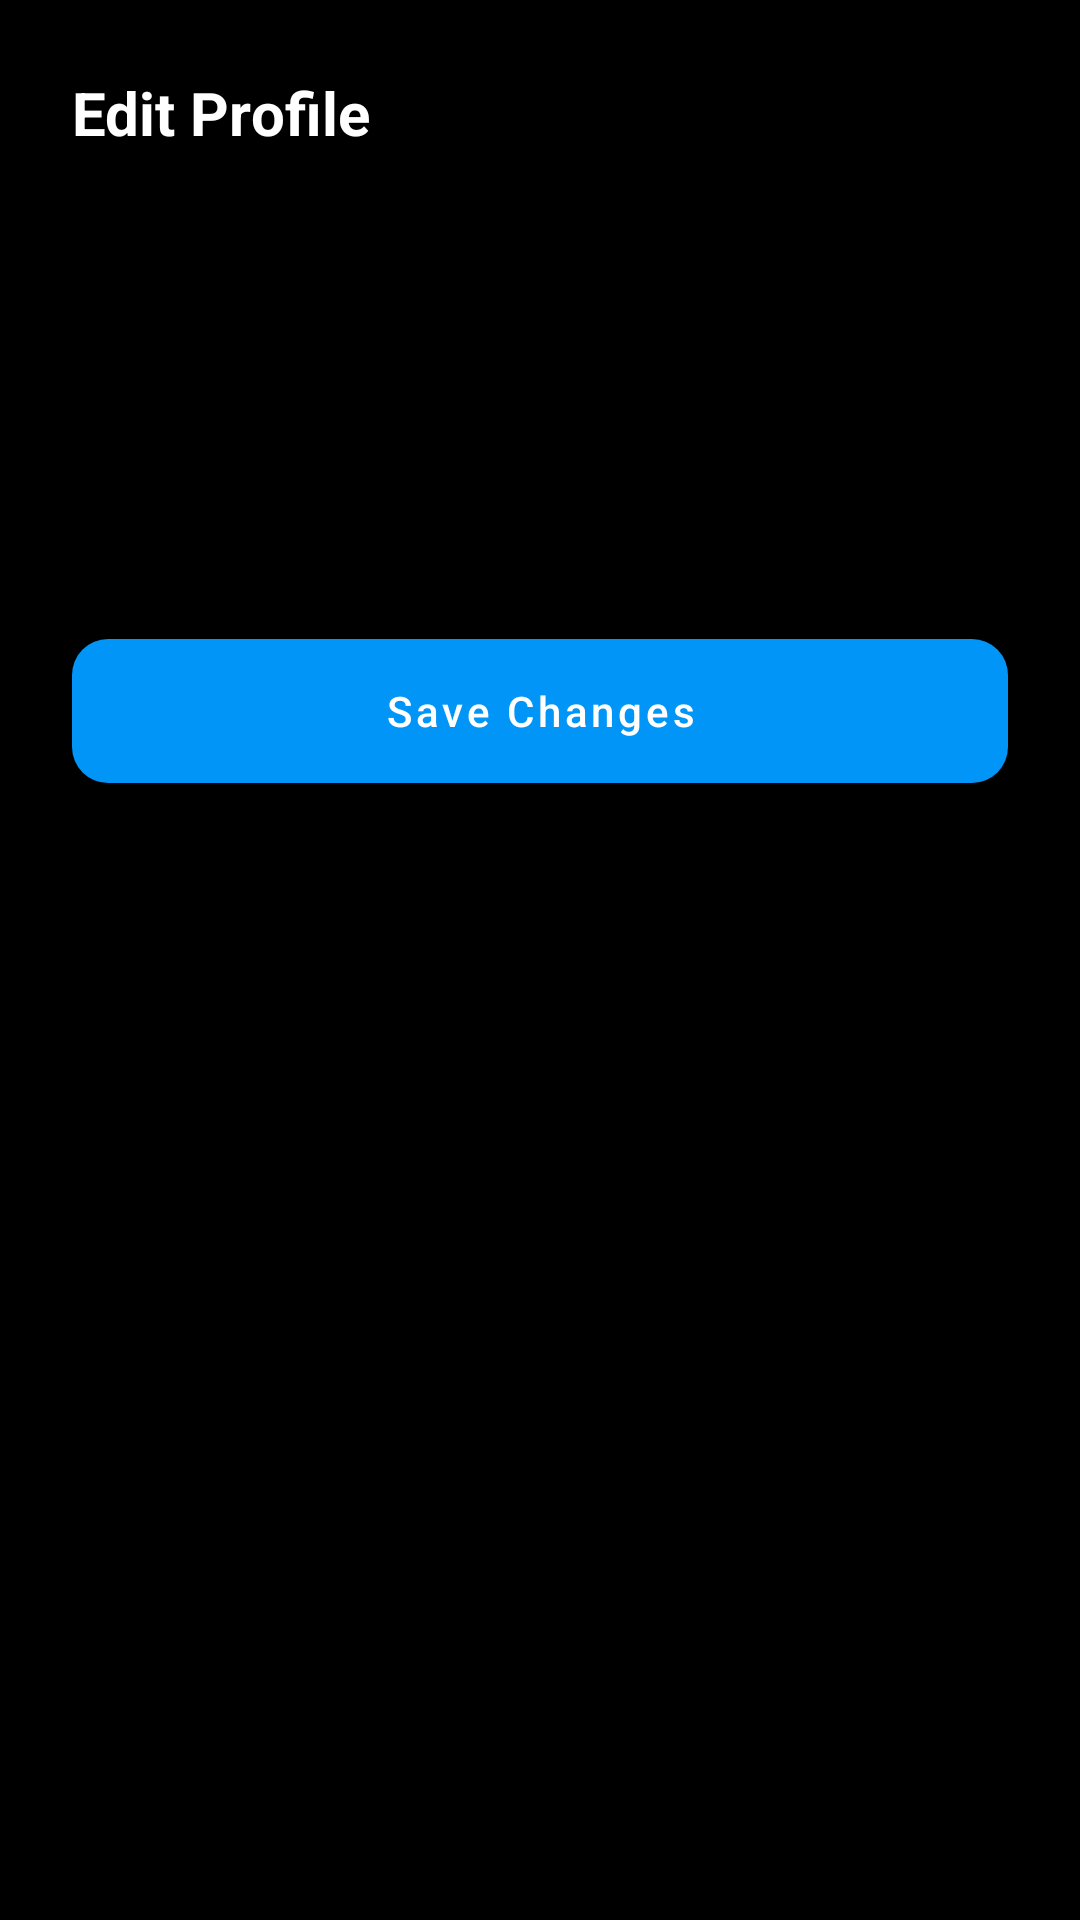

This screen was rendered from an Android layout file. Write that file and the resources it references.
<!-- AndroidManifest.xml: application theme Theme.UrbanThread -->
<!-- res/layout/dialog_edit_customer.xml -->
<?xml version="1.0" encoding="utf-8"?>
<ScrollView xmlns:android="http://schemas.android.com/apk/res/android"
    android:layout_width="match_parent"
    android:layout_height="wrap_content">

    <LinearLayout
        android:orientation="vertical"
        android:padding="24dp"
        android:layout_width="match_parent"
        android:layout_height="wrap_content">

        <TextView
            android:text="Edit Profile"
            android:textSize="20sp"
            android:textStyle="bold"
            android:textColor="@color/white"
            android:layout_width="wrap_content"
            android:layout_height="wrap_content"
            android:layout_marginBottom="16dp"/>

        <com.google.android.material.textfield.TextInputLayout
            android:layout_width="match_parent"
            android:layout_height="wrap_content"
            android:layout_marginBottom="8dp"
            style="@style/Widget.MaterialComponents.TextInputLayout.OutlinedBox">

            <com.google.android.material.textfield.TextInputEditText
                android:id="@+id/editName"
                android:layout_width="match_parent"
                android:layout_height="wrap_content"
                android:hint="Full Name" />
        </com.google.android.material.textfield.TextInputLayout>

        <com.google.android.material.textfield.TextInputLayout
            android:layout_width="match_parent"
            android:layout_height="wrap_content"
            android:layout_marginBottom="16dp"
            style="@style/Widget.MaterialComponents.TextInputLayout.OutlinedBox">

            <com.google.android.material.textfield.TextInputEditText
                android:id="@+id/editPhone"
                android:layout_width="match_parent"
                android:layout_height="wrap_content"
                android:hint="Phone Number"
                android:inputType="phone" />
        </com.google.android.material.textfield.TextInputLayout>

        <Button
            android:id="@+id/btnSaveDetails"
            style="@style/BrandButtonStyle"
            android:text="Save Changes"
            android:layout_width="match_parent"
            android:layout_height="wrap_content"/>

    </LinearLayout>
</ScrollView>
<!-- resources referenced by this layout -->
<resources>
  <color name="white">#FFFFFFFF</color>
  <style name="BrandButtonStyle" parent="Widget.MaterialComponents.Button">
          <item name="android:background">@drawable/brand_gradient</item>
          <item name="backgroundTint">@null</item>
          <item name="android:textAllCaps">false</item>
          <item name="android:textColor">@color/white</item>
          <item name="cornerRadius">12dp</item>
      </style>
  <style name="Theme.UrbanThread" parent="Theme.MaterialComponents.DayNight.NoActionBar">
          
          <item name="colorPrimary">@color/brand_blue</item>
          <item name="colorPrimaryVariant">@color/brand_dark_blue</item>
          <item name="colorOnPrimary">@color/white</item>
          
          <item name="colorSecondary">@color/brand_blue</item>
          <item name="colorSecondaryVariant">@color/brand_dark_blue</item>
          <item name="colorOnSecondary">@color/white</item>
  
          
          <item name="android:statusBarColor">@color/black</item>
          <item name="android:windowBackground">@color/black</item>
  
          
          <item name="textInputStyle">@style/Widget.MaterialComponents.TextInputLayout.OutlinedBox</item>
      </style>
  <!-- drawable brand_gradient (drawable) -->
  <?xml version="1.0" encoding="utf-8"?>
  <shape xmlns:android="http://schemas.android.com/apk/res/android"
      android:shape="rectangle">
      <solid android:color="@color/brand_blue" />
      <corners android:radius="12dp" />
  </shape>
  <color name="brand_blue">#0095F6</color>
  <color name="brand_dark_blue">#00376B</color>
  <color name="black">#FF000000</color>
</resources>
